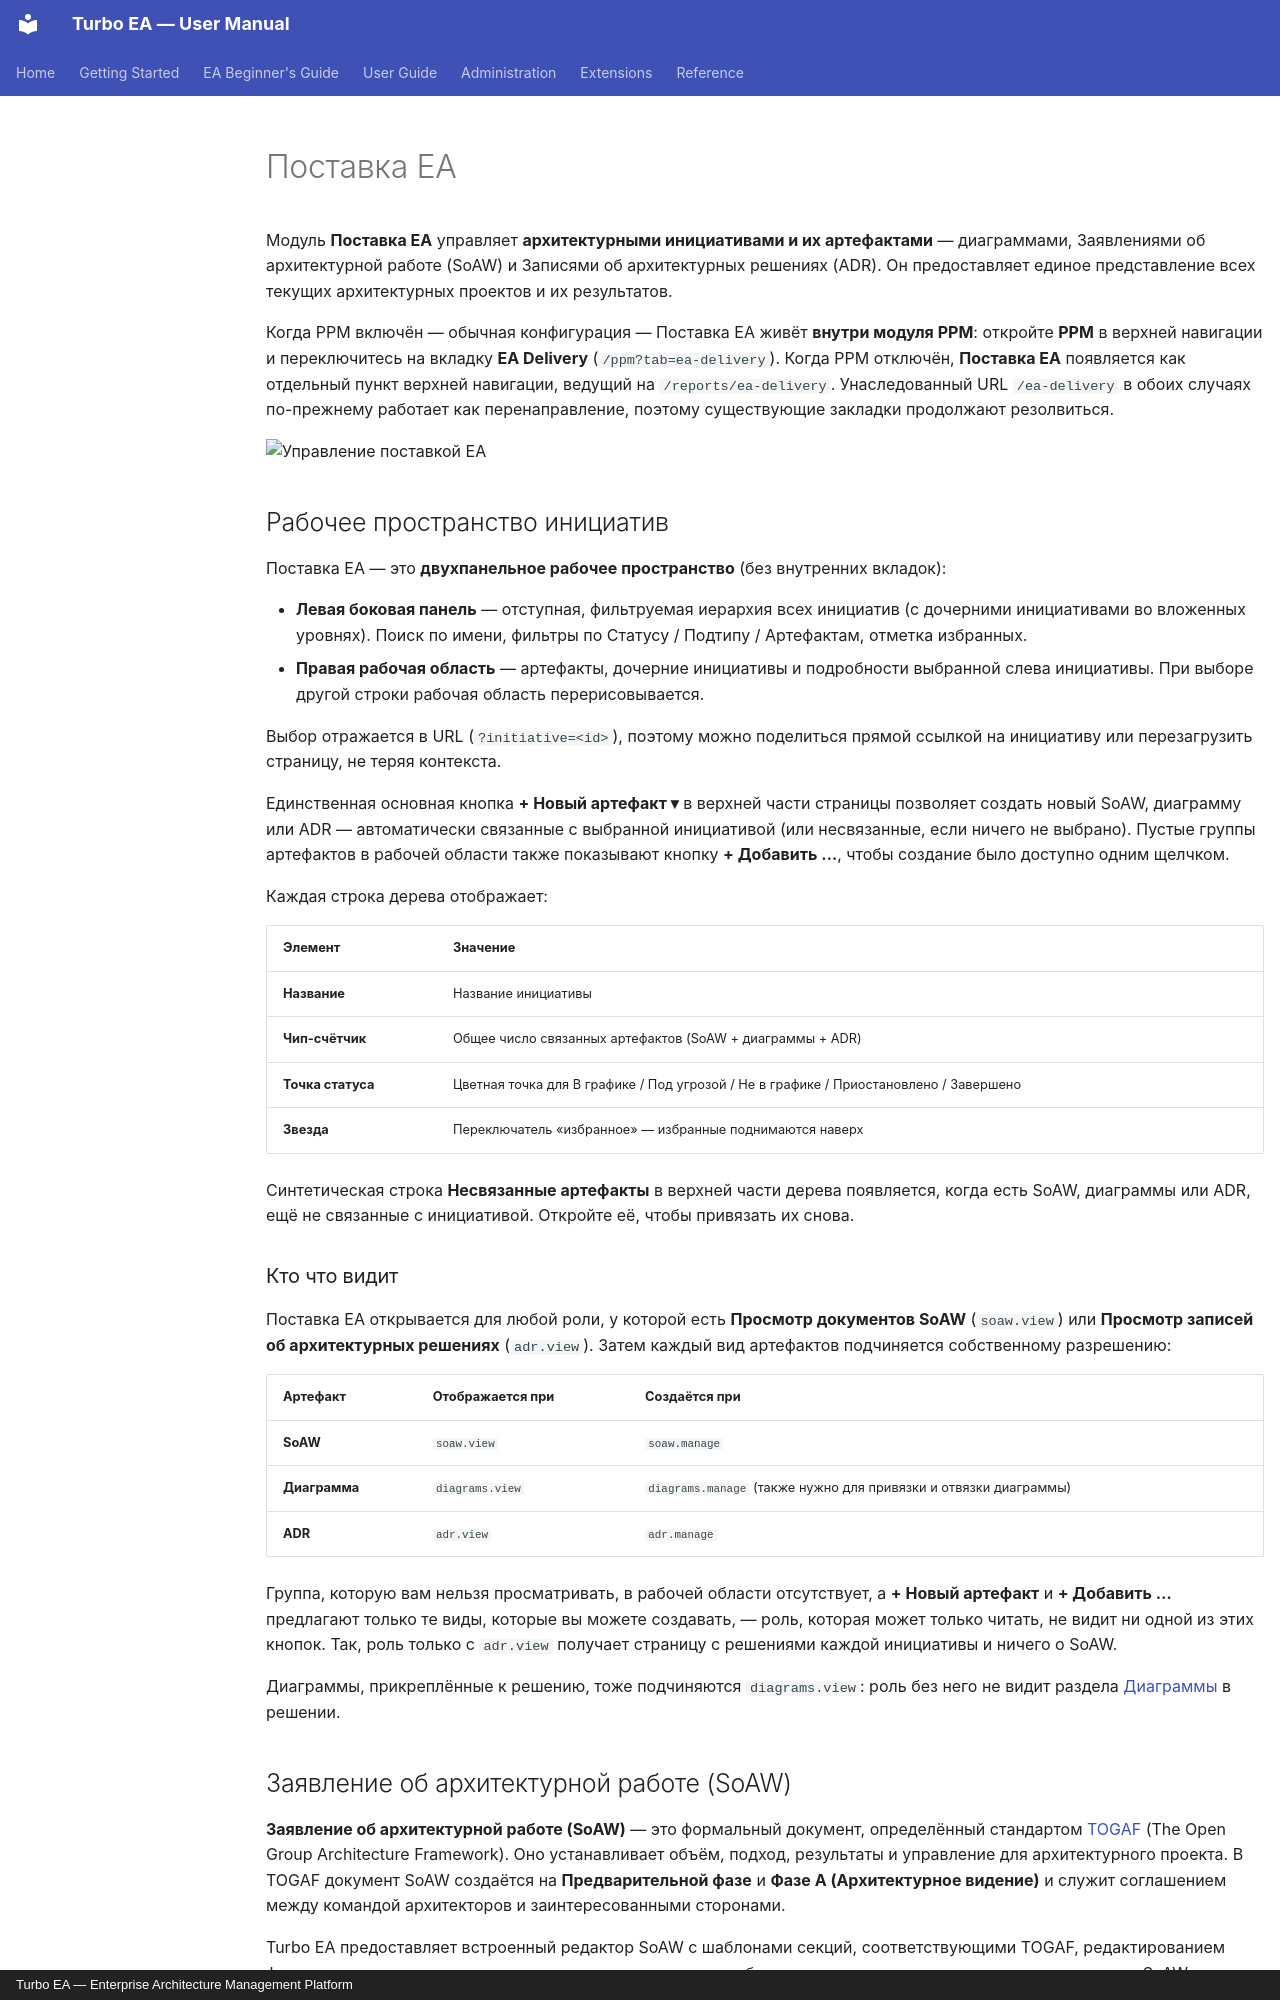

repository: vincentmakes/turbo-ea · page: guide/delivery.ru/index.html · generator: mkdocs · copyright: Turbo EA — Enterprise Architecture Management Platform

# Поставка EA

Модуль **Поставка EA** управляет **архитектурными инициативами и их артефактами** — диаграммами, Заявлениями об архитектурной работе (SoAW) и Записями об архитектурных решениях (ADR). Он предоставляет единое представление всех текущих архитектурных проектов и их результатов.

Когда PPM включён — обычная конфигурация — Поставка EA живёт **внутри модуля PPM**: откройте **PPM** в верхней навигации и переключитесь на вкладку **EA Delivery** (`/ppm?tab=ea-delivery`). Когда PPM отключён, **Поставка EA** появляется как отдельный пункт верхней навигации, ведущий на `/reports/ea-delivery`. Унаследованный URL `/ea-delivery` в обоих случаях по-прежнему работает как перенаправление, поэтому существующие закладки продолжают резолвиться.

![Управление поставкой EA](../assets/img/ru/17_postavka_ea.png)

## Рабочее пространство инициатив

Поставка EA — это **двухпанельное рабочее пространство** (без внутренних вкладок):

- **Левая боковая панель** — отступная, фильтруемая иерархия всех инициатив (с дочерними инициативами во вложенных уровнях). Поиск по имени, фильтры по Статусу / Подтипу / Артефактам, отметка избранных.
- **Правая рабочая область** — артефакты, дочерние инициативы и подробности выбранной слева инициативы. При выборе другой строки рабочая область перерисовывается.

Выбор отражается в URL (`?initiative=<id>`), поэтому можно поделиться прямой ссылкой на инициативу или перезагрузить страницу, не теряя контекста.

Единственная основная кнопка **+ Новый артефакт ▾** в верхней части страницы позволяет создать новый SoAW, диаграмму или ADR — автоматически связанные с выбранной инициативой (или несвязанные, если ничего не выбрано). Пустые группы артефактов в рабочей области также показывают кнопку **+ Добавить …**, чтобы создание было доступно одним щелчком.

Каждая строка дерева отображает:

| Элемент | Значение |
|---------|----------|
| **Название** | Название инициативы |
| **Чип-счётчик** | Общее число связанных артефактов (SoAW + диаграммы + ADR) |
| **Точка статуса** | Цветная точка для В графике / Под угрозой / Не в графике / Приостановлено / Завершено |
| **Звезда** | Переключатель «избранное» — избранные поднимаются наверх |

Синтетическая строка **Несвязанные артефакты** в верхней части дерева появляется, когда есть SoAW, диаграммы или ADR, ещё не связанные с инициативой. Откройте её, чтобы привязать их снова.

### Кто что видит

Поставка EA открывается для любой роли, у которой есть **Просмотр документов SoAW** (`soaw.view`) или **Просмотр записей об архитектурных решениях** (`adr.view`). Затем каждый вид артефактов подчиняется собственному разрешению:

| Артефакт | Отображается при | Создаётся при |
|----------|-------------|--------------|
| **SoAW** | `soaw.view` | `soaw.manage` |
| **Диаграмма** | `diagrams.view` | `diagrams.manage` (также нужно для привязки и отвязки диаграммы) |
| **ADR** | `adr.view` | `adr.manage` |

Группа, которую вам нельзя просматривать, в рабочей области отсутствует, а **+ Новый артефакт** и **+ Добавить …** предлагают только те виды, которые вы можете создавать, — роль, которая может только читать, не видит ни одной из этих кнопок. Так, роль только с `adr.view` получает страницу с решениями каждой инициативы и ничего о SoAW.

Диаграммы, прикреплённые к решению, тоже подчиняются `diagrams.view`: роль без него не видит раздела [Диаграммы](grc.md#decision-diagrams) в решении.

## Заявление об архитектурной работе (SoAW)

**Заявление об архитектурной работе (SoAW)** — это формальный документ, определённый стандартом [TOGAF](https://pubs.opengroup.org/togaf-standard/) (The Open Group Architecture Framework). Оно устанавливает объём, подход, результаты и управление для архитектурного проекта. В TOGAF документ SoAW создаётся на **Предварительной фазе** и **Фазе A (Архитектурное видение)** и служит соглашением между командой архитекторов и заинтересованными сторонами.

Turbo EA предоставляет встроенный редактор SoAW с шаблонами секций, соответствующими TOGAF, редактированием форматированного текста и возможностями экспорта — чтобы вы могли создавать и управлять документами SoAW непосредственно рядом с вашими архитектурными данными.

### Создание SoAW

1. Выберите инициативу слева (необязательно — можно создать и несвязанный SoAW).
2. Нажмите **+ Новый артефакт ▾** в верхней части страницы (или кнопку **+ Добавить** в разделе *Артефакты*) и выберите **Новое Statement of Architecture Work**.
3. Введите заголовок документа.
4. Откроется редактор с **готовыми шаблонами секций** на основе стандарта TOGAF.
